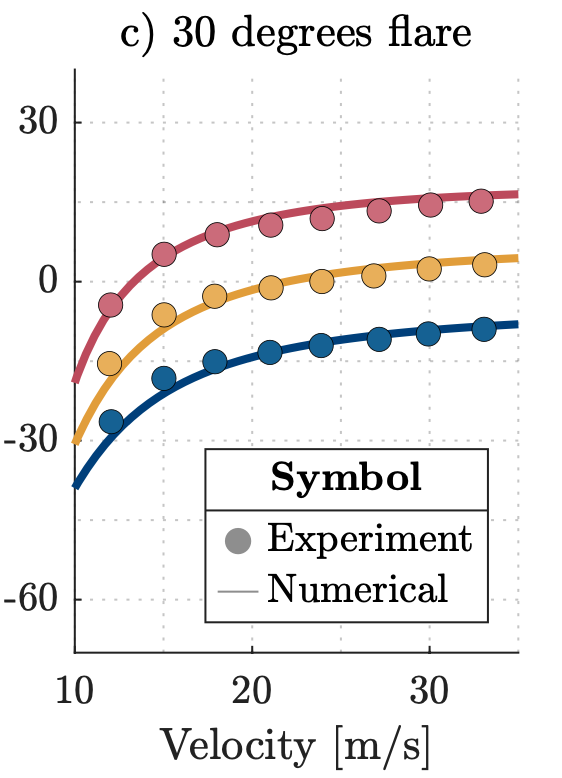

The data file committed next to this chart (first rows):
ALPHA_0, , ALPHA_5, , ALPHA_10, 
X, Y, X, Y, X, Y
12.12, -26.53, 11.97, -15.77, 11.98, -4.326
15.14, -18.5, 15.05, -6.205, 15, 5.066
18.06, -15.26, 17.86, -2.619, 18.02, 8.824
21.02, -13.38, 21.08, -1.252, 21.09, 10.53
23.84, -12.18, 23.89, -0.2277, 24.05, 11.39
27.16, -10.65, 26.91, 0.6262, 27.12, 13.09
29.92, -10.13, 29.98, 2.334, 29.99, 14.29
33.04, -9.45, 33.05, 3.529, 33.05, 14.97
